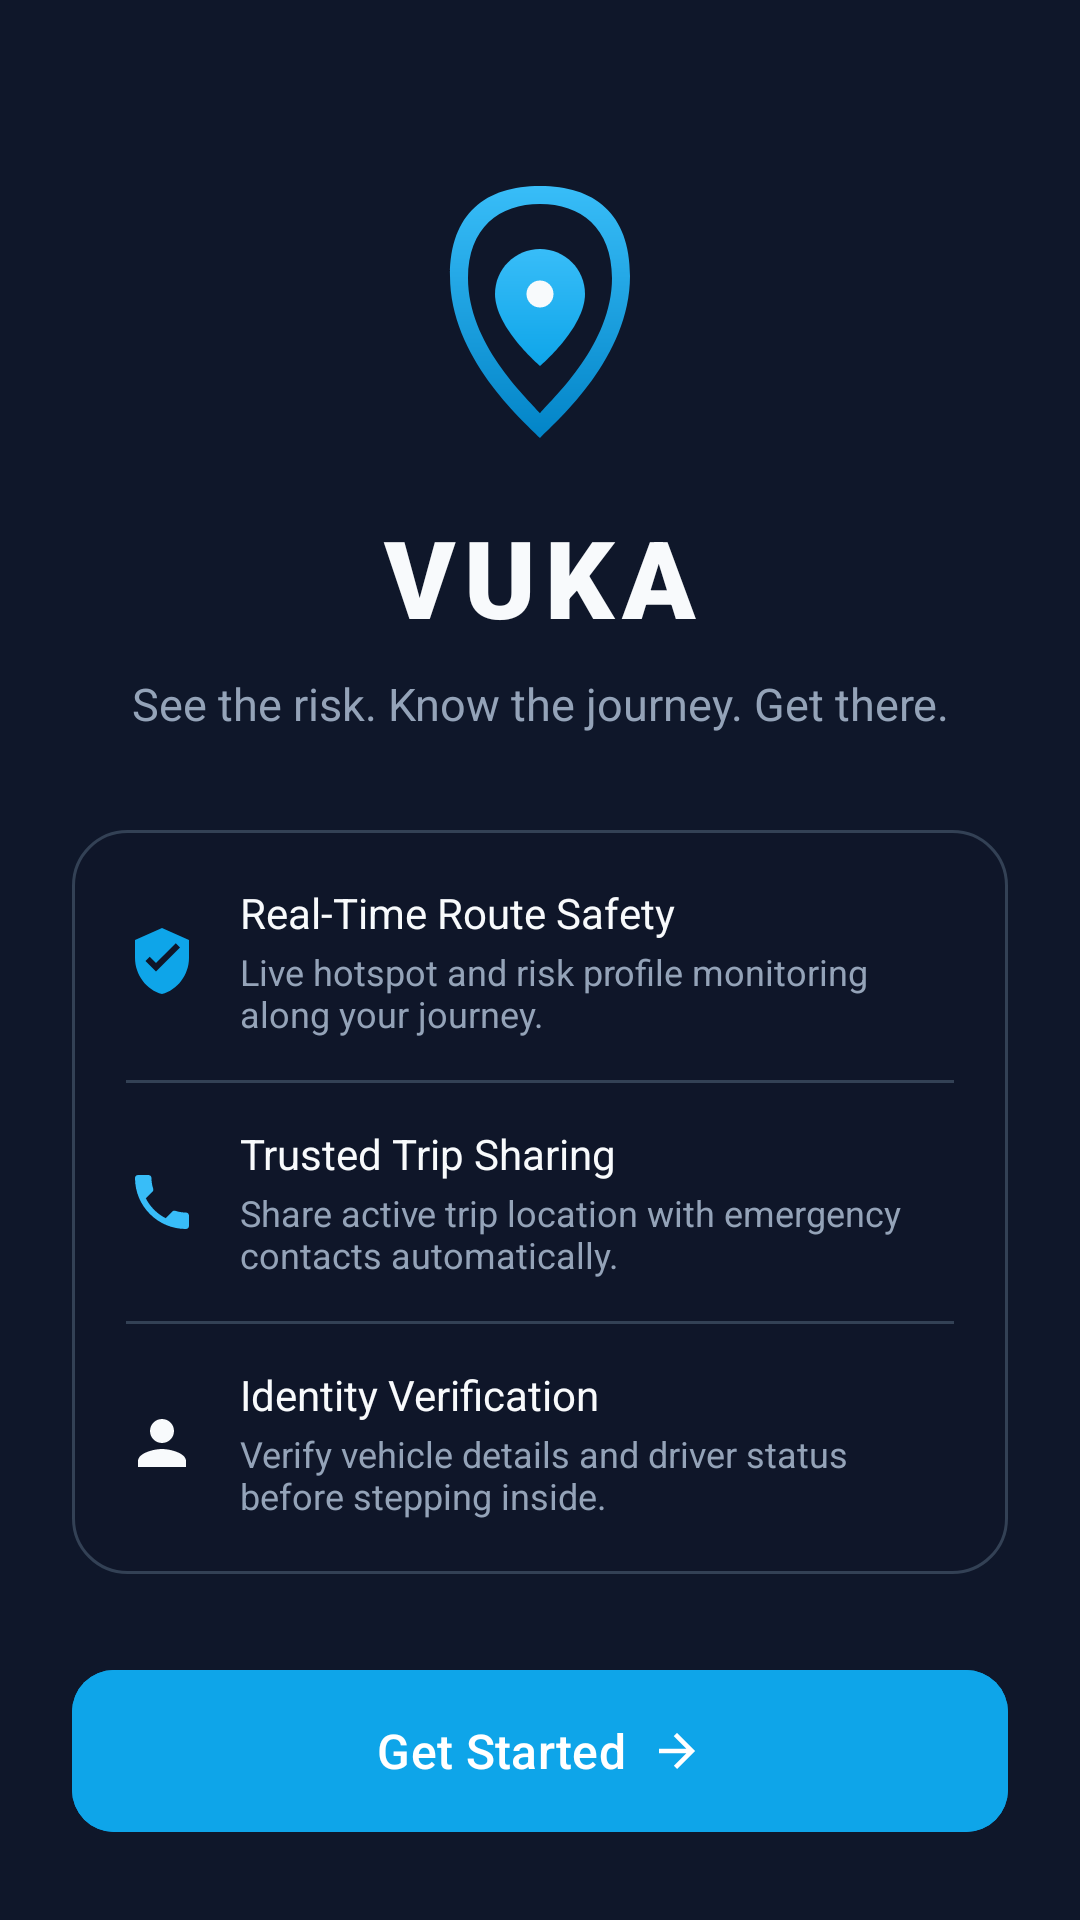

Reconstruct the res/layout file that produces this screen, plus the resources it refers to.
<!-- AndroidManifest.xml: application theme Theme.VUKA -->
<!-- res/layout/activity_main.xml -->
<?xml version="1.0" encoding="utf-8"?>
<androidx.constraintlayout.widget.ConstraintLayout xmlns:android="http://schemas.android.com/apk/res/android"
    xmlns:app="http://schemas.android.com/apk/res-auto"
    xmlns:tools="http://schemas.android.com/tools"
    android:id="@+id/main"
    android:layout_width="match_parent"
    android:layout_height="match_parent"
    android:background="@color/bg_dark"
    tools:context=".MainActivity">

    <ScrollView
        android:layout_width="match_parent"
        android:layout_height="match_parent"
        android:fillViewport="true"
        android:scrollbars="none"
        app:layout_constraintBottom_toBottomOf="parent"
        app:layout_constraintEnd_toEndOf="parent"
        app:layout_constraintStart_toStartOf="parent"
        app:layout_constraintTop_toTopOf="parent">

        <androidx.constraintlayout.widget.ConstraintLayout
            android:layout_width="match_parent"
            android:layout_height="wrap_content"
            android:paddingHorizontal="24dp"
            android:paddingTop="36dp"
            android:paddingBottom="28dp">

            
            <ImageView
                android:id="@+id/imgHeroLogo"
                android:layout_width="96dp"
                android:layout_height="96dp"
                android:layout_marginTop="20dp"
                android:contentDescription="@string/desc_vuka_logo"
                android:src="@drawable/ic_vuka_logo"
                app:layout_constraintEnd_toEndOf="parent"
                app:layout_constraintStart_toStartOf="parent"
                app:layout_constraintTop_toTopOf="parent" />

            
            <TextView
                android:id="@+id/tvWelcomeTitle"
                android:layout_width="wrap_content"
                android:layout_height="wrap_content"
                android:layout_marginTop="16dp"
                android:fontFamily="sans-serif-black"
                android:letterSpacing="0.08"
                android:text="@string/app_name"
                android:textColor="@color/text_primary"
                android:textSize="36sp"
                app:layout_constraintEnd_toEndOf="parent"
                app:layout_constraintStart_toStartOf="parent"
                app:layout_constraintTop_toBottomOf="@+id/imgHeroLogo" />

            
            <TextView
                android:id="@+id/tvWelcomeSubtitle"
                android:layout_width="0dp"
                android:layout_height="wrap_content"
                android:layout_marginTop="8dp"
                android:gravity="center"
                android:text="@string/tagline"
                android:textColor="@color/text_secondary"
                android:textSize="15sp"
                app:layout_constraintEnd_toEndOf="parent"
                app:layout_constraintStart_toStartOf="parent"
                app:layout_constraintTop_toBottomOf="@+id/tvWelcomeTitle" />

            
            <LinearLayout
                android:id="@+id/featuresContainer"
                android:layout_width="match_parent"
                android:layout_height="wrap_content"
                android:layout_marginTop="32dp"
                android:background="@drawable/bg_driver_card"
                android:orientation="vertical"
                android:padding="18dp"
                app:layout_constraintEnd_toEndOf="parent"
                app:layout_constraintStart_toStartOf="parent"
                app:layout_constraintTop_toBottomOf="@+id/tvWelcomeSubtitle">

                
                <LinearLayout
                    android:layout_width="match_parent"
                    android:layout_height="wrap_content"
                    android:gravity="center_vertical"
                    android:orientation="horizontal">

                    <ImageView
                        android:layout_width="24dp"
                        android:layout_height="24dp"
                        android:contentDescription="@string/feature_1_title"
                        android:src="@drawable/ic_shield_check" />

                    <LinearLayout
                        android:layout_width="0dp"
                        android:layout_height="wrap_content"
                        android:layout_marginStart="14dp"
                        android:layout_weight="1"
                        android:orientation="vertical">

                        <TextView
                            android:layout_width="wrap_content"
                            android:layout_height="wrap_content"
                            android:fontFamily="sans-serif-bold"
                            android:text="@string/feature_1_title"
                            android:textColor="@color/text_primary"
                            android:textSize="14sp" />

                        <TextView
                            android:layout_width="wrap_content"
                            android:layout_height="wrap_content"
                            android:layout_marginTop="2dp"
                            android:fontFamily="sans-serif"
                            android:text="@string/feature_1_desc"
                            android:textColor="@color/text_secondary"
                            android:textSize="12sp" />
                    </LinearLayout>
                </LinearLayout>

                
                <View
                    android:layout_width="match_parent"
                    android:layout_height="1dp"
                    android:layout_marginVertical="14dp"
                    android:background="@color/input_stroke" />

                
                <LinearLayout
                    android:layout_width="match_parent"
                    android:layout_height="wrap_content"
                    android:gravity="center_vertical"
                    android:orientation="horizontal">

                    <ImageView
                        android:layout_width="24dp"
                        android:layout_height="24dp"
                        android:contentDescription="@string/feature_2_title"
                        android:src="@drawable/ic_phone" />

                    <LinearLayout
                        android:layout_width="0dp"
                        android:layout_height="wrap_content"
                        android:layout_marginStart="14dp"
                        android:layout_weight="1"
                        android:orientation="vertical">

                        <TextView
                            android:layout_width="wrap_content"
                            android:layout_height="wrap_content"
                            android:fontFamily="sans-serif-bold"
                            android:text="@string/feature_2_title"
                            android:textColor="@color/text_primary"
                            android:textSize="14sp" />

                        <TextView
                            android:layout_width="wrap_content"
                            android:layout_height="wrap_content"
                            android:layout_marginTop="2dp"
                            android:fontFamily="sans-serif"
                            android:text="@string/feature_2_desc"
                            android:textColor="@color/text_secondary"
                            android:textSize="12sp" />
                    </LinearLayout>
                </LinearLayout>

                
                <View
                    android:layout_width="match_parent"
                    android:layout_height="1dp"
                    android:layout_marginVertical="14dp"
                    android:background="@color/input_stroke" />

                
                <LinearLayout
                    android:layout_width="match_parent"
                    android:layout_height="wrap_content"
                    android:gravity="center_vertical"
                    android:orientation="horizontal">

                    <ImageView
                        android:layout_width="24dp"
                        android:layout_height="24dp"
                        android:contentDescription="@string/feature_3_title"
                        android:src="@drawable/ic_passenger" />

                    <LinearLayout
                        android:layout_width="0dp"
                        android:layout_height="wrap_content"
                        android:layout_marginStart="14dp"
                        android:layout_weight="1"
                        android:orientation="vertical">

                        <TextView
                            android:layout_width="wrap_content"
                            android:layout_height="wrap_content"
                            android:fontFamily="sans-serif-bold"
                            android:text="@string/feature_3_title"
                            android:textColor="@color/text_primary"
                            android:textSize="14sp" />

                        <TextView
                            android:layout_width="wrap_content"
                            android:layout_height="wrap_content"
                            android:layout_marginTop="2dp"
                            android:fontFamily="sans-serif"
                            android:text="@string/feature_3_desc"
                            android:textColor="@color/text_secondary"
                            android:textSize="12sp" />
                    </LinearLayout>
                </LinearLayout>

            </LinearLayout>

            
            <com.google.android.material.button.MaterialButton
                android:id="@+id/button2"
                android:layout_width="match_parent"
                android:layout_height="54dp"
                android:layout_marginTop="32dp"
                android:backgroundTint="@color/primary"
                android:fontFamily="sans-serif-medium"
                android:insetTop="0dp"
                android:insetBottom="0dp"
                android:onClick="startLoginPage"
                android:text="@string/get_started"
                android:textAllCaps="false"
                android:textColor="@color/white"
                android:textSize="16sp"
                app:cornerRadius="14dp"
                app:icon="@drawable/ic_arrow_right"
                app:iconGravity="textEnd"
                app:iconPadding="8dp"
                app:iconTint="@color/white"
                app:layout_constraintEnd_toEndOf="parent"
                app:layout_constraintStart_toStartOf="parent"
                app:layout_constraintTop_toBottomOf="@+id/featuresContainer" />

        </androidx.constraintlayout.widget.ConstraintLayout>
    </ScrollView>

</androidx.constraintlayout.widget.ConstraintLayout>
<!-- resources referenced by this layout -->
<resources>
  <color name="bg_dark">#0F172A</color>
  <color name="input_stroke">#334155</color>
  <color name="primary">#0EA5E9</color>
  <color name="text_primary">#F8FAFC</color>
  <color name="text_secondary">#94A3B8</color>
  <color name="white">#FFFFFFFF</color>
  <!-- drawable bg_driver_card (drawable) -->
  <?xml version="1.0" encoding="utf-8"?>
  <shape xmlns:android="http://schemas.android.com/apk/res/android">
      <solid android:color="#F20F172A" />
      <stroke android:width="1dp" android:color="#334155" />
      <corners android:radius="18dp" />
  </shape>
  <!-- drawable ic_arrow_right (drawable) -->
  <?xml version="1.0" encoding="utf-8"?>
  <vector xmlns:android="http://schemas.android.com/apk/res/android"
      android:width="20dp"
      android:height="20dp"
      android:viewportWidth="24"
      android:viewportHeight="24">
      <path
          android:fillColor="#FFFFFFFF"
          android:pathData="M12,4l-1.41,1.41L16.17,11H4v2h12.17l-5.58,5.59L12,20l8,-8z" />
  </vector>
  <!-- drawable ic_passenger (drawable) -->
  <?xml version="1.0" encoding="utf-8"?>
  <vector xmlns:android="http://schemas.android.com/apk/res/android"
      android:width="20dp"
      android:height="20dp"
      android:viewportWidth="24"
      android:viewportHeight="24">
      <path
          android:fillColor="#F8FAFC"
          android:pathData="M12,12c2.21,0 4,-1.79 4,-4s-1.79,-4 -4,-4 -4,1.79 -4,4 1.79,4 4,4zM12,14c-2.67,0 -8,1.34 -8,4v2h16v-2c0,-2.66 -5.33,-4 -8,-4z" />
  </vector>
  <!-- drawable ic_phone (drawable) -->
  <?xml version="1.0" encoding="utf-8"?>
  <vector xmlns:android="http://schemas.android.com/apk/res/android"
      android:width="24dp"
      android:height="24dp"
      android:viewportWidth="24"
      android:viewportHeight="24">
      <path
          android:fillColor="#38BDF8"
          android:pathData="M6.62,10.79C8.06,13.62 10.38,15.94 13.21,17.38L15.41,15.18C15.69,14.9 16.08,14.82 16.43,14.93C17.55,15.3 18.75,15.5 20,15.5C20.55,15.5 21,15.95 21,16.5V20C21,20.55 20.55,21 20,21C10.61,21 3,13.39 3,4C3,3.45 3.45,3 4,3H7.5C8.05,3 8.5,3.45 8.5,4C8.5,5.25 8.7,6.45 9.07,7.57C9.18,7.92 9.1,8.31 8.82,8.59L6.62,10.79Z" />
  </vector>
  <!-- drawable ic_shield_check (drawable) -->
  <?xml version="1.0" encoding="utf-8"?>
  <vector xmlns:android="http://schemas.android.com/apk/res/android"
      android:width="18dp"
      android:height="18dp"
      android:viewportWidth="24"
      android:viewportHeight="24">
      <path
          android:fillColor="#0EA5E9"
          android:pathData="M12,1L3,5v6c0,5.55 3.84,10.74 9,12 5.16,-1.26 9,-6.45 9,-12V5l-9,-4zM10,15.5l-3.5,-3.5 1.41,-1.41L10,12.67l6.59,-6.59L18,7.5 10,15.5z" />
  </vector>
  <string name="app_name">VUKA</string>
  <string name="desc_vuka_logo">VUKA Logo</string>
  <string name="feature_1_desc">Live hotspot and risk profile monitoring along your journey.</string>
  <string name="feature_1_title">Real-Time Route Safety</string>
  <string name="feature_2_desc">Share active trip location with emergency contacts automatically.</string>
  <string name="feature_2_title">Trusted Trip Sharing</string>
  <string name="feature_3_desc">Verify vehicle details and driver status before stepping inside.</string>
  <string name="feature_3_title">Identity Verification</string>
  <string name="get_started">Get Started</string>
  <string name="tagline">See the risk. Know the journey. Get there.</string>
  <style name="Theme.VUKA" parent="Base.Theme.VUKA" />
  <style name="Base.Theme.VUKA" parent="Theme.Material3.DayNight.NoActionBar">
          
          
      </style>
</resources>
